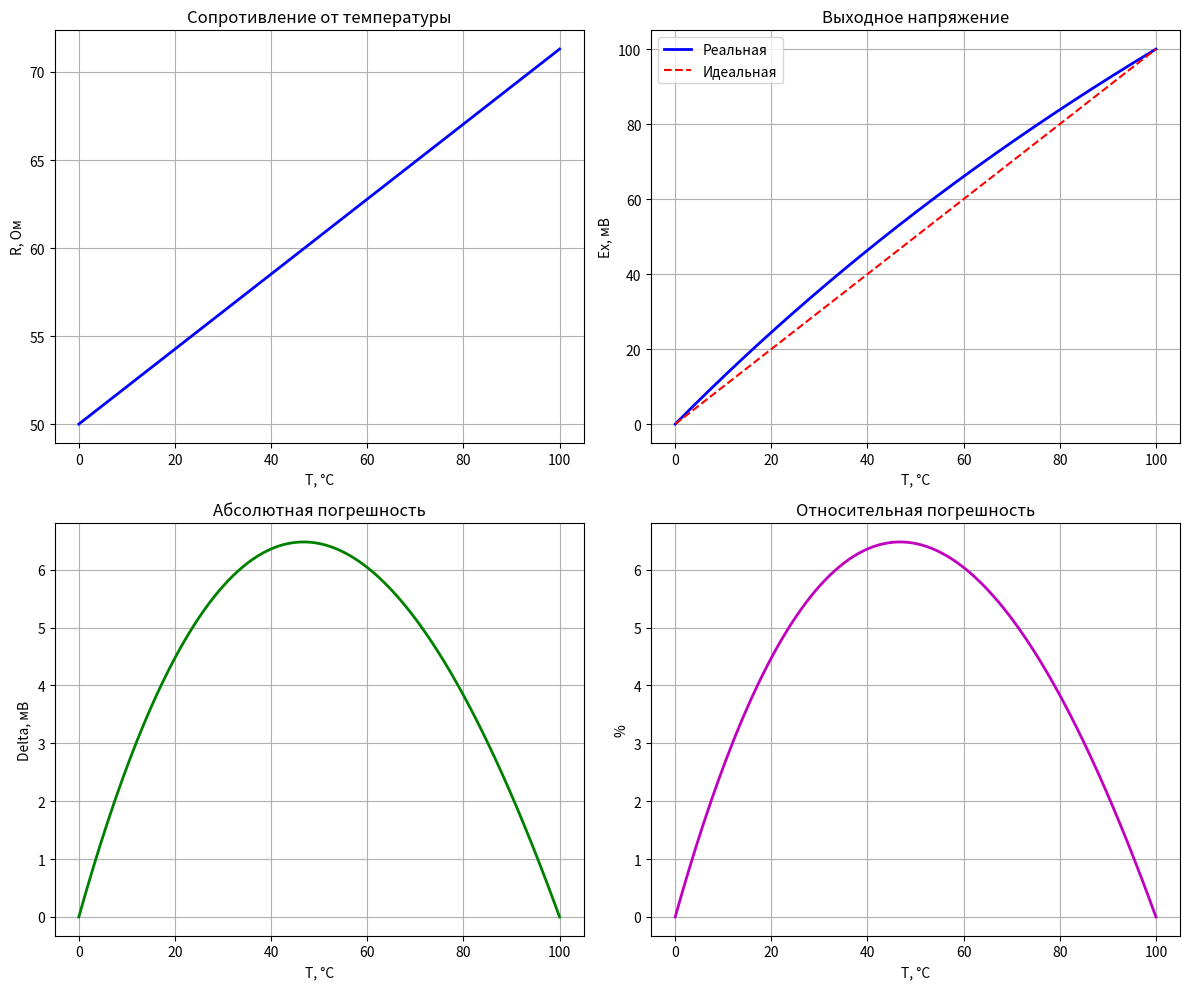

Generate this figure with matplotlib:
import numpy as np
import matplotlib.pyplot as plt
from scipy.optimize import fsolve

R0 = 50.0
alpha = 0.00426
T_min = 0
T_max = 100
Ex_max = 0.1
I_max = 0.020

R_min = R0
R_max = R0 * (1 + alpha * T_max)

print(f"=== ИСХОДНЫЕ ДАННЫЕ ===")
print(f"R(0°C) = {R_min:.4f} Ом")
print(f"R(100°C) = {R_max:.4f} Ом\n")

def R_of_T(T):
    return R0 * (1 + alpha * T)

def Ex_bridge(U, R5, R1, R3, Rd):
    return U * (Rd / (R5 + Rd) - R3 / (R1 + R3))

def bridge_equations(x):
    U_p, r5, r1, r3 = x
    return [
        U_p * (R_min / (r5 + R_min) - r3 / (r1 + r3)),
        U_p * (R_max / (r5 + R_max) - r3 / (r1 + r3)) - Ex_max,
        U_p / (r5 + R_min) - I_max,
        r1 - r5
    ]

x0 = [1.43, 21.8, 21.8, 49.9]
x_sol = fsolve(bridge_equations, x0)

U_pit, R5, R1, R3 = x_sol

print(f"Результаты расчёта:")
print(f"  Uпит = {U_pit:.4f} В")
print(f"  R5 = {R5:.4f} Ом")
print(f"  R1 = {R1:.4f} Ом")
print(f"  R3 = {R3:.4f} Ом\n")

Ex_0 = Ex_bridge(U_pit, R5, R1, R3, R_min)
Ex_100 = Ex_bridge(U_pit, R5, R1, R3, R_max)
print(f"Ex(0°C) = {Ex_0:.4f} В")
print(f"Ex(100°C) = {Ex_100:.4f} В\n")

T = np.linspace(0, 100, 200)
R_T = R_of_T(T)
Ex_real = Ex_bridge(U_pit, R5, R1, R3, R_T)
Ex_ideal = (Ex_max / (T_max - T_min)) * T
Delta = np.abs(Ex_real - Ex_ideal)
Delta_rel = (Delta / Ex_max) * 100

fig, axs = plt.subplots(2, 2, figsize=(12, 10))

axs[0, 0].plot(T, R_T, 'b', lw=2)
axs[0, 0].set_title('Сопротивление от температуры')
axs[0, 0].set_xlabel('T, °C')
axs[0, 0].set_ylabel('R, Ом')
axs[0, 0].grid(True)

axs[0, 1].plot(T, Ex_real*1000, 'b', lw=2, label='Реальная')
axs[0, 1].plot(T, Ex_ideal*1000, 'r--', lw=1.5, label='Идеальная')
axs[0, 1].set_title('Выходное напряжение')
axs[0, 1].set_xlabel('T, °C')
axs[0, 1].set_ylabel('Ex, мВ')
axs[0, 1].legend()
axs[0, 1].grid(True)

axs[1, 0].plot(T, Delta*1000, 'g', lw=2)
axs[1, 0].set_title('Абсолютная погрешность')
axs[1, 0].set_xlabel('T, °C')
axs[1, 0].set_ylabel('Delta, мВ')
axs[1, 0].grid(True)

axs[1, 1].plot(T, Delta_rel, 'm', lw=2)
axs[1, 1].set_title('Относительная погрешность')
axs[1, 1].set_xlabel('T, °C')
axs[1, 1].set_ylabel('%')
axs[1, 1].grid(True)

plt.tight_layout()
plt.show()
